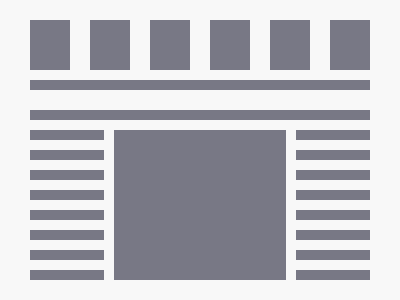

Write the HTML and CSS that draws this image.

<div a></div>
<div b></div>
<div c></div>
<div d></div>
<style>
  body{
    display: grid;
    place-items:center;
    margin: 0;
    background: #F8F8F8;
  }
  [a] {
    width: 340px;
    height: 170px;
    background: repeating-linear-gradient(
      #787885 0px, #787885 10px, 
      #F8F8F8 10px, #F8F8F8 20px 
    );
    position: absolute;
    top: 110   
  }
  [b] {
    width: 340px;
    height: 10px;
    background: #787885;
    position: absolute;
    top: 80
  }
  [c] {
    width: 340px;
    height: 50px;
    background: green;
    position: absolute;
    top: 20;
    background: repeating-linear-gradient( 90deg,
      #787885 0px, #787885 40px, 
      #F8F8F8 40px, #F8F8F8 60px 
    );
  }
  [d] {
    width: 172px;
    height: 150px;
    background: #787885;
    position: absolute;
    top: 130;
    border-left: 10px solid #F8F8F8;
    border-right: 10px solid #F8F8F8;
  }
</style>
